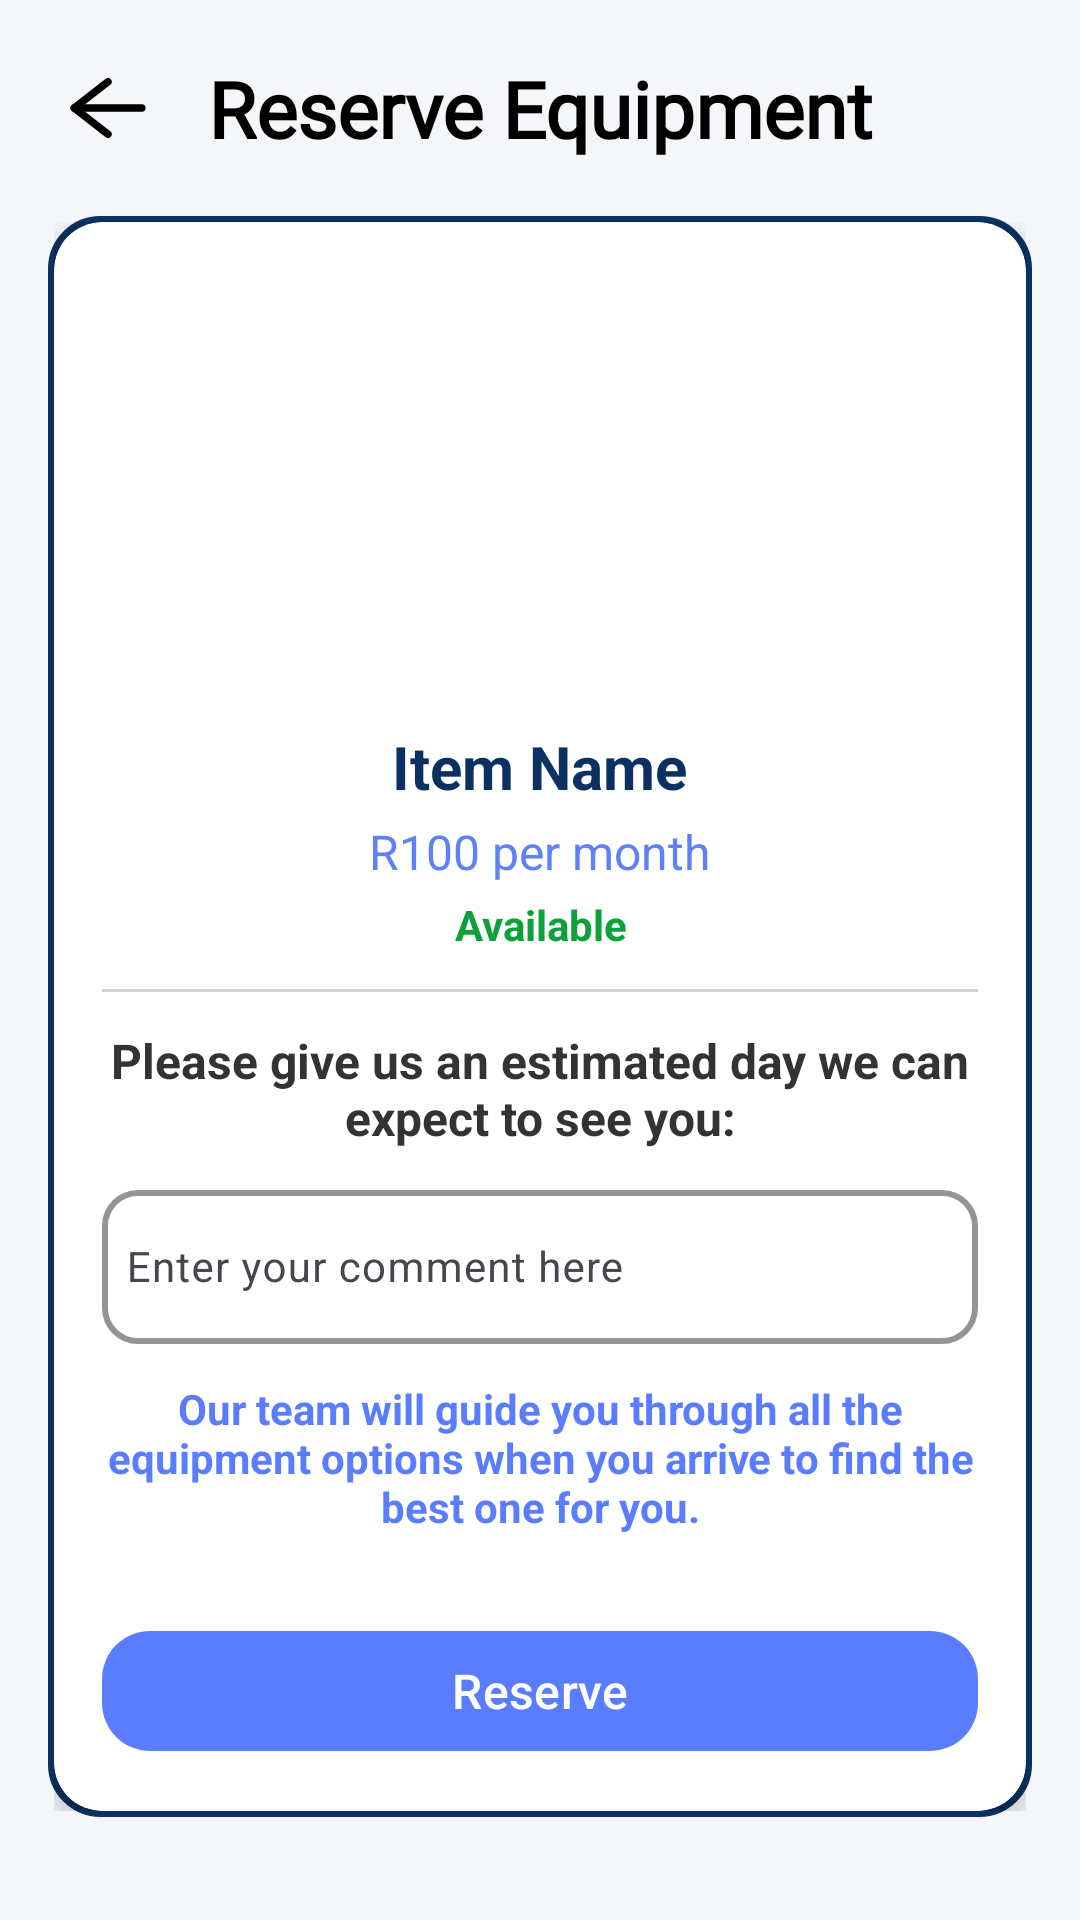

Reconstruct the res/layout file that produces this screen, plus the resources it refers to.
<!-- AndroidManifest.xml: application theme Theme.KloofhillCaringApp -->
<!-- res/layout/fragment_reserve_item.xml -->
<androidx.constraintlayout.widget.ConstraintLayout
    xmlns:android="http://schemas.android.com/apk/res/android"
    xmlns:app="http://schemas.android.com/apk/res-auto"
    android:id="@+id/reserveItemLayout"
    android:layout_width="match_parent"
    android:layout_height="match_parent"
    android:background="#F4F6FA">

    <ImageView
        android:id="@+id/backgroundImage"
        android:layout_width="match_parent"
        android:layout_height="match_parent"
        android:src="@drawable/background"
        android:scaleType="centerCrop"
        android:alpha="0.7"
        app:layout_constraintTop_toTopOf="parent"
        app:layout_constraintStart_toStartOf="parent"
        app:layout_constraintEnd_toEndOf="parent"
        app:layout_constraintBottom_toBottomOf="parent"/>

    <androidx.constraintlayout.widget.ConstraintLayout
        android:layout_width="0dp"
        android:layout_height="0dp"
        android:padding="16dp"
        app:layout_constraintTop_toTopOf="parent"
        app:layout_constraintBottom_toBottomOf="parent"
        app:layout_constraintStart_toStartOf="parent"
        app:layout_constraintEnd_toEndOf="parent">

        <ImageButton
            android:id="@+id/backArrow"
            android:layout_width="40dp"
            android:layout_height="40dp"
            android:background="@android:color/transparent"
            android:src="@drawable/back_arrow"
            android:contentDescription="Back"
            app:layout_constraintStart_toStartOf="parent"
            app:layout_constraintTop_toTopOf="parent"/>

        <TextView
            android:id="@+id/reserveTitle"
            android:layout_width="0dp"
            android:layout_height="wrap_content"
            android:text="Reserve Equipment"
            android:textSize="26sp"
            android:textStyle="bold"
            android:fontFamily="@font/baskervville_sc"
            android:textColor="@color/black"
            android:gravity="center"
            app:layout_constraintStart_toStartOf="parent"
            app:layout_constraintEnd_toEndOf="parent"
            app:layout_constraintTop_toTopOf="parent"
            app:layout_constraintBottom_toBottomOf="@id/backArrow"/>

        <ScrollView
            android:id="@+id/cardScrollView"
            android:layout_width="0dp"
            android:layout_height="0dp"
            android:fillViewport="true"
            app:layout_constraintTop_toBottomOf="@id/backArrow"
            app:layout_constraintStart_toStartOf="parent"
            app:layout_constraintEnd_toEndOf="parent"
            app:layout_constraintBottom_toBottomOf="parent">

            <LinearLayout
                android:layout_width="match_parent"
                android:layout_height="wrap_content"
                android:orientation="vertical">

                
                <FrameLayout
                    android:layout_width="match_parent"
                    android:layout_height="wrap_content"
                    android:layout_marginTop="16dp"
                    android:background="@drawable/card_border_blue"
                    android:padding="2dp">

                    
                    <androidx.cardview.widget.CardView
                        android:id="@+id/itemCard"
                        android:layout_width="match_parent"
                        android:layout_height="wrap_content"
                        app:cardCornerRadius="16dp"
                        app:cardElevation="6dp"
                        app:cardBackgroundColor="@android:color/white">

                        <LinearLayout
                            android:layout_width="match_parent"
                            android:layout_height="wrap_content"
                            android:orientation="vertical"
                            android:gravity="center_horizontal"
                            android:padding="16dp">

                            <ImageView
                                android:id="@+id/itemImage"
                                android:layout_width="140dp"
                                android:layout_height="140dp"
                                android:scaleType="centerCrop"
                                android:contentDescription="Item Image"
                                android:layout_marginBottom="12dp" />

                            <TextView
                                android:id="@+id/itemName"
                                android:layout_width="wrap_content"
                                android:layout_height="wrap_content"
                                android:text="Item Name"
                                android:textSize="20sp"
                                android:textStyle="bold"
                                android:textColor="#0A3161"
                                android:gravity="center"/>

                            <TextView
                                android:id="@+id/itemPrice"
                                android:layout_width="wrap_content"
                                android:layout_height="wrap_content"
                                android:text="R100 per month"
                                android:textSize="16sp"
                                android:textColor="#5E81F5"
                                android:gravity="center"
                                android:layout_marginTop="4dp"/>

                            <TextView
                                android:id="@+id/itemAvailability"
                                android:layout_width="wrap_content"
                                android:layout_height="wrap_content"
                                android:text="Available"
                                android:textStyle="bold"
                                android:textColor="#0DA13C"
                                android:gravity="center"
                                android:layout_marginTop="4dp"/>

                            <View
                                android:layout_width="match_parent"
                                android:layout_height="1dp"
                                android:background="#D1D1D1"
                                android:layout_marginVertical="12dp"/>

                            <TextView
                                android:id="@+id/commentLabel"
                                android:layout_width="wrap_content"
                                android:layout_height="wrap_content"
                                android:text="Please give us an estimated day we can expect to see you:"
                                android:textStyle="bold"
                                android:textSize="16sp"
                                android:textColor="#333333"
                                android:gravity="center"/>

                            <com.google.android.material.textfield.TextInputLayout
                                android:id="@+id/commentInputLayout"
                                android:layout_width="match_parent"
                                android:layout_height="wrap_content"
                                android:layout_marginTop="8dp"
                                app:boxBackgroundMode="outline"
                                app:boxStrokeColor="#000000"
                                app:boxCornerRadiusTopStart="12dp"
                                app:boxCornerRadiusTopEnd="12dp"
                                app:boxCornerRadiusBottomStart="12dp"
                                app:boxCornerRadiusBottomEnd="12dp"
                                app:boxStrokeWidth="2dp"
                                app:boxStrokeWidthFocused="2dp">

                                <com.google.android.material.textfield.TextInputEditText
                                    android:id="@+id/commentEditText"
                                    android:layout_width="match_parent"
                                    android:layout_height="wrap_content"
                                    android:hint="Enter your comment here"
                                    android:inputType="textMultiLine"
                                    android:minLines="2"
                                    android:maxLines="3"
                                    android:textSize="14sp"
                                    android:padding="8dp"/>
                            </com.google.android.material.textfield.TextInputLayout>

                            <TextView
                                android:id="@+id/npoGuidanceText"
                                android:layout_width="match_parent"
                                android:layout_height="wrap_content"
                                android:text="Our team will guide you through all the equipment options when you arrive to find the best one for you."
                                android:textColor="#5A7DFF"
                                android:textStyle="bold"
                                android:textSize="14sp"
                                android:gravity="center"
                                android:layout_marginTop="12dp"
                                android:layout_marginBottom="12dp"/>

                            <com.google.android.material.button.MaterialButton
                                android:id="@+id/reserveBtn"
                                android:layout_width="match_parent"
                                android:layout_height="48dp"
                                android:text="Reserve"
                                android:textColor="@android:color/white"
                                android:textSize="16sp"
                                android:layout_marginTop="16dp"
                                app:cornerRadius="16dp"
                                app:icon="@drawable/reserved"
                                app:iconGravity="textStart"
                                app:iconPadding="8dp"
                                app:iconTint="@android:color/white"
                                app:backgroundTint="#5A7DFF"
                                app:elevation="6dp"
                                app:rippleColor="#4DFFFFFF"/>
                        </LinearLayout>
                    </androidx.cardview.widget.CardView>
                </FrameLayout>


            </LinearLayout>
        </ScrollView>
    </androidx.constraintlayout.widget.ConstraintLayout>
</androidx.constraintlayout.widget.ConstraintLayout>
<!-- resources referenced by this layout -->
<resources>
  <!-- drawable back_arrow (drawable) -->
  <vector xmlns:android="http://schemas.android.com/apk/res/android"
      android:width="30dp"
      android:height="30dp"
      android:viewportWidth="24"
      android:viewportHeight="24">
  
      
      <path
          android:strokeColor="#000000"
          android:strokeWidth="2"
          android:strokeLineCap="round"
          android:strokeLineJoin="round"
          android:pathData="M21,12 L3,12"/>
  
      
      <path
  
          android:strokeColor="#000000"
          android:strokeWidth="2"
          android:strokeLineCap="round"
          android:strokeLineJoin="round"
          android:pathData="M12,5 L3,12 L12,19"/>
  </vector>
  <!-- drawable card_border_blue (drawable) -->
  <?xml version="1.0" encoding="utf-8"?>
  <shape xmlns:android="http://schemas.android.com/apk/res/android"
      android:shape="rectangle">
      <solid android:color="@android:color/white" />
      <stroke
          android:width="3dp"
          android:color="#0A3161" />
      <corners android:radius="16dp" />
  </shape>
  <style name="Theme.KloofhillCaringApp" parent="Base.Theme.KloofhillCaringApp" />
  <style name="Base.Theme.KloofhillCaringApp" parent="Theme.Material3.DayNight.NoActionBar">
          
          <item name="android:statusBarColor">@android:color/white</item>
          <item name="android:windowLightStatusBar">true</item>
      </style>
  <!-- not gathered from this repository: default colours our renderer supplied (Android Studio template values) -->
  <color name="black">#FF000000</color>
</resources>
